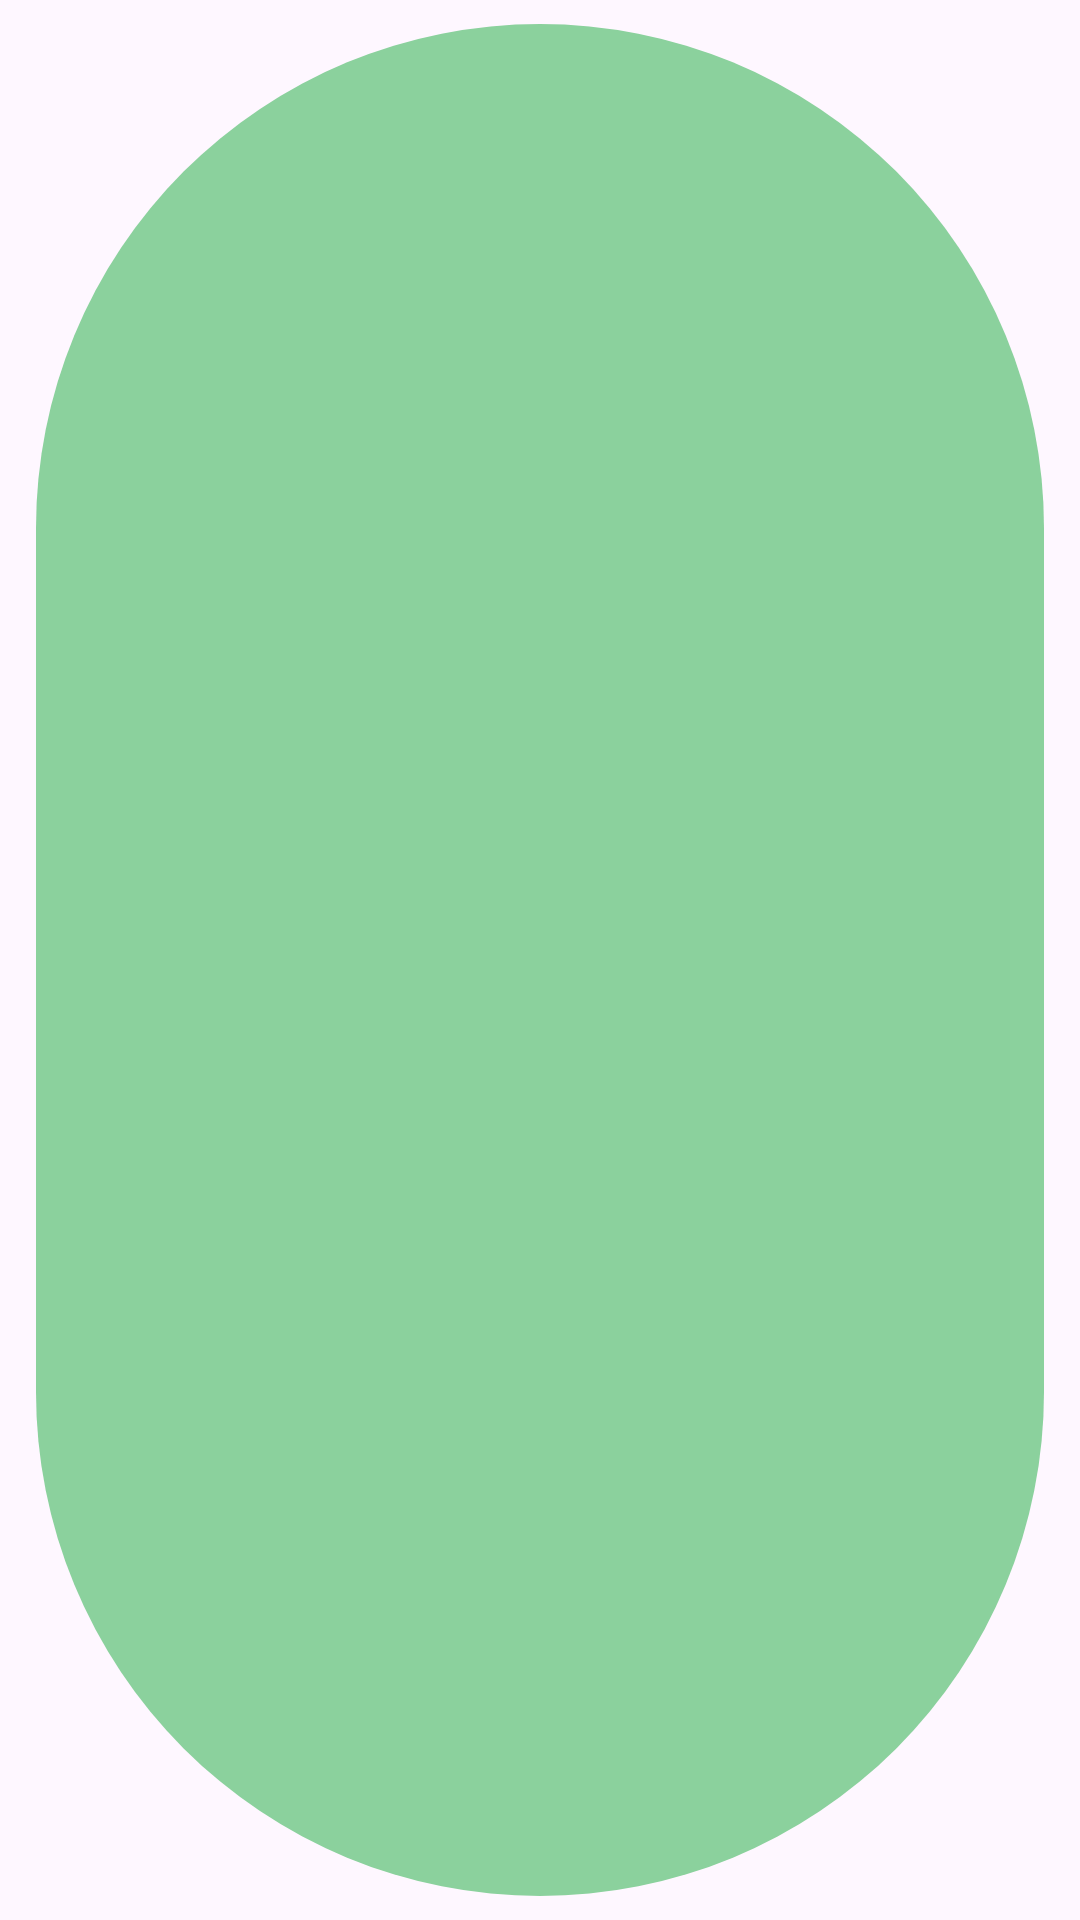

Produce the Android XML layout that renders to this screen, including the resource entries it uses.
<!-- AndroidManifest.xml: application theme Theme.GitHubRepos -->
<!-- res/layout/layout_language_chip.xml -->
<?xml version="1.0" encoding="utf-8"?>
<com.google.android.material.chip.Chip android:layout_width="wrap_content"
    android:layout_height="wrap_content"
    style="@style/Widget.MaterialComponents.Chip.Action"
    xmlns:android="http://schemas.android.com/apk/res/android" />
<!-- resources referenced by this layout -->
<resources>
  <style name="Theme.GitHubRepos" parent="Base.Theme.GitHubRepos" />
  <style name="Base.Theme.GitHubRepos" parent="Theme.Material3.DayNight.NoActionBar">
          
          <item name="colorPrimary">@color/green</item>
          <item name="colorOnPrimary">@color/light_grey</item>
          <item name="colorSurface">@color/light_green</item>
          <item name="colorPrimaryDark">@color/dark_green</item>
          <item name="colorPrimaryVariant">@color/dark_green</item>
  
          <item name="colorSecondary">@color/light_torquise</item>
          <item name="colorOnSecondary">@color/dark_grey</item>
          <item name="colorOnSurface">@color/dark_grey</item>
          <item name="colorSecondaryVariant">@color/dark_torquise</item>
  
          <item name="colorAccent">@color/light_green</item>
      </style>
  <color name="green">#2dba4e</color>
  <color name="light_grey">#E6E6E6</color>
  <color name="light_green">#97E4A9</color>
  <color name="dark_green">#004017</color>
  <color name="light_torquise">#74DAC1</color>
  <color name="dark_grey">#2b3137</color>
  <color name="dark_torquise">#065945</color>
</resources>
